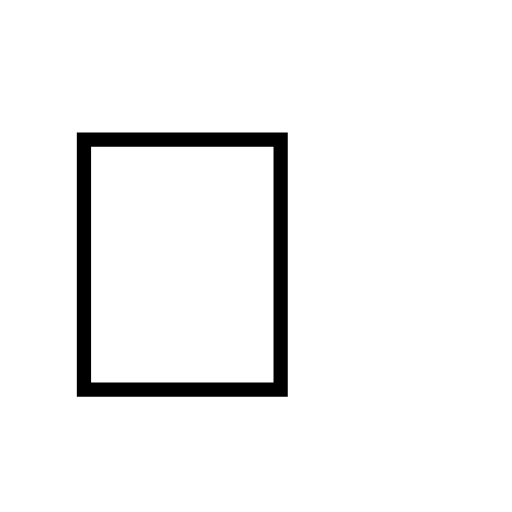
t = 0.00 s
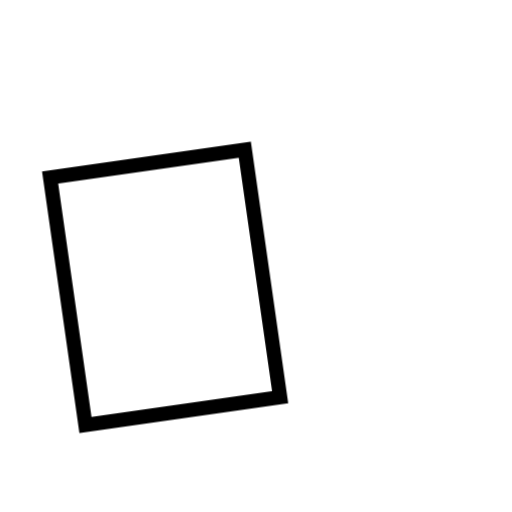
t = 0.46 s
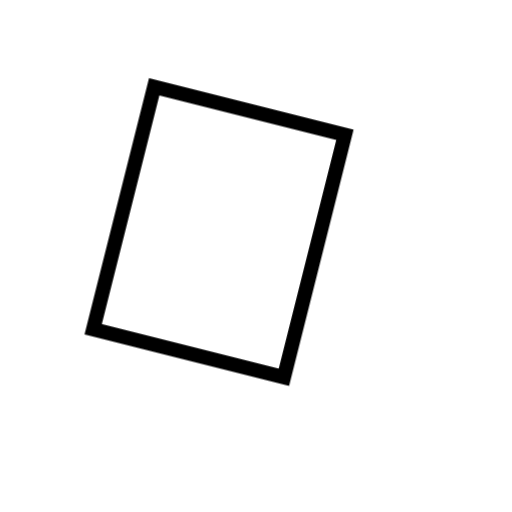
t = 0.85 s
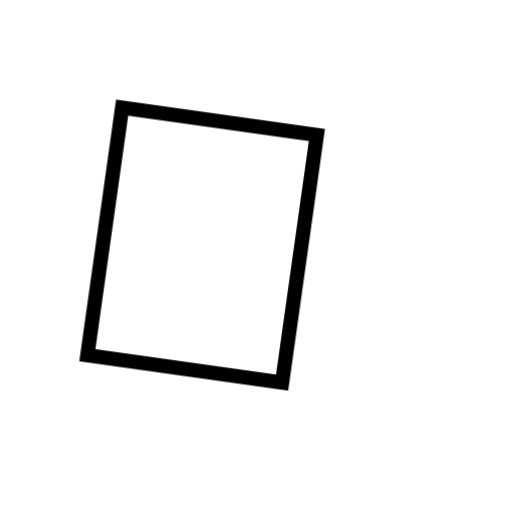
t = 1.30 s
t = 1.82 s: frame unchanged from t = 0.00 s, image omitted
t = 2.08 s: frame unchanged from t = 0.00 s, image omitted

The animated SVG that drew these frames (rendered in a browser with its animation timeline set to each time). Animation: 1 CSS @keyframes rule; one cycle of 2.60 s, repeats indefinitely.

<svg xmlns="http://www.w3.org/2000/svg" width="40" height="40" viewBox="0 0 40 40" role="img" aria-labelledby="title">
<title id="title">Mano saludando</title>
<style>
.hand { transform-origin: 26px 31px; animation: wave 2.6s ease-in-out infinite; }
@keyframes wave { 0%,60%,100% { transform: rotate(0deg); } 10%,30% { transform: rotate(18deg); } 20%,40% { transform: rotate(-12deg); } 50% { transform: rotate(8deg); } }
@media (prefers-reduced-motion: reduce) { .hand { animation: none; } }
</style>
<text class="hand" x="3" y="31" font-size="30" font-family="Apple Color Emoji, Segoe UI Emoji, Noto Color Emoji, sans-serif">👋</text>
</svg>
